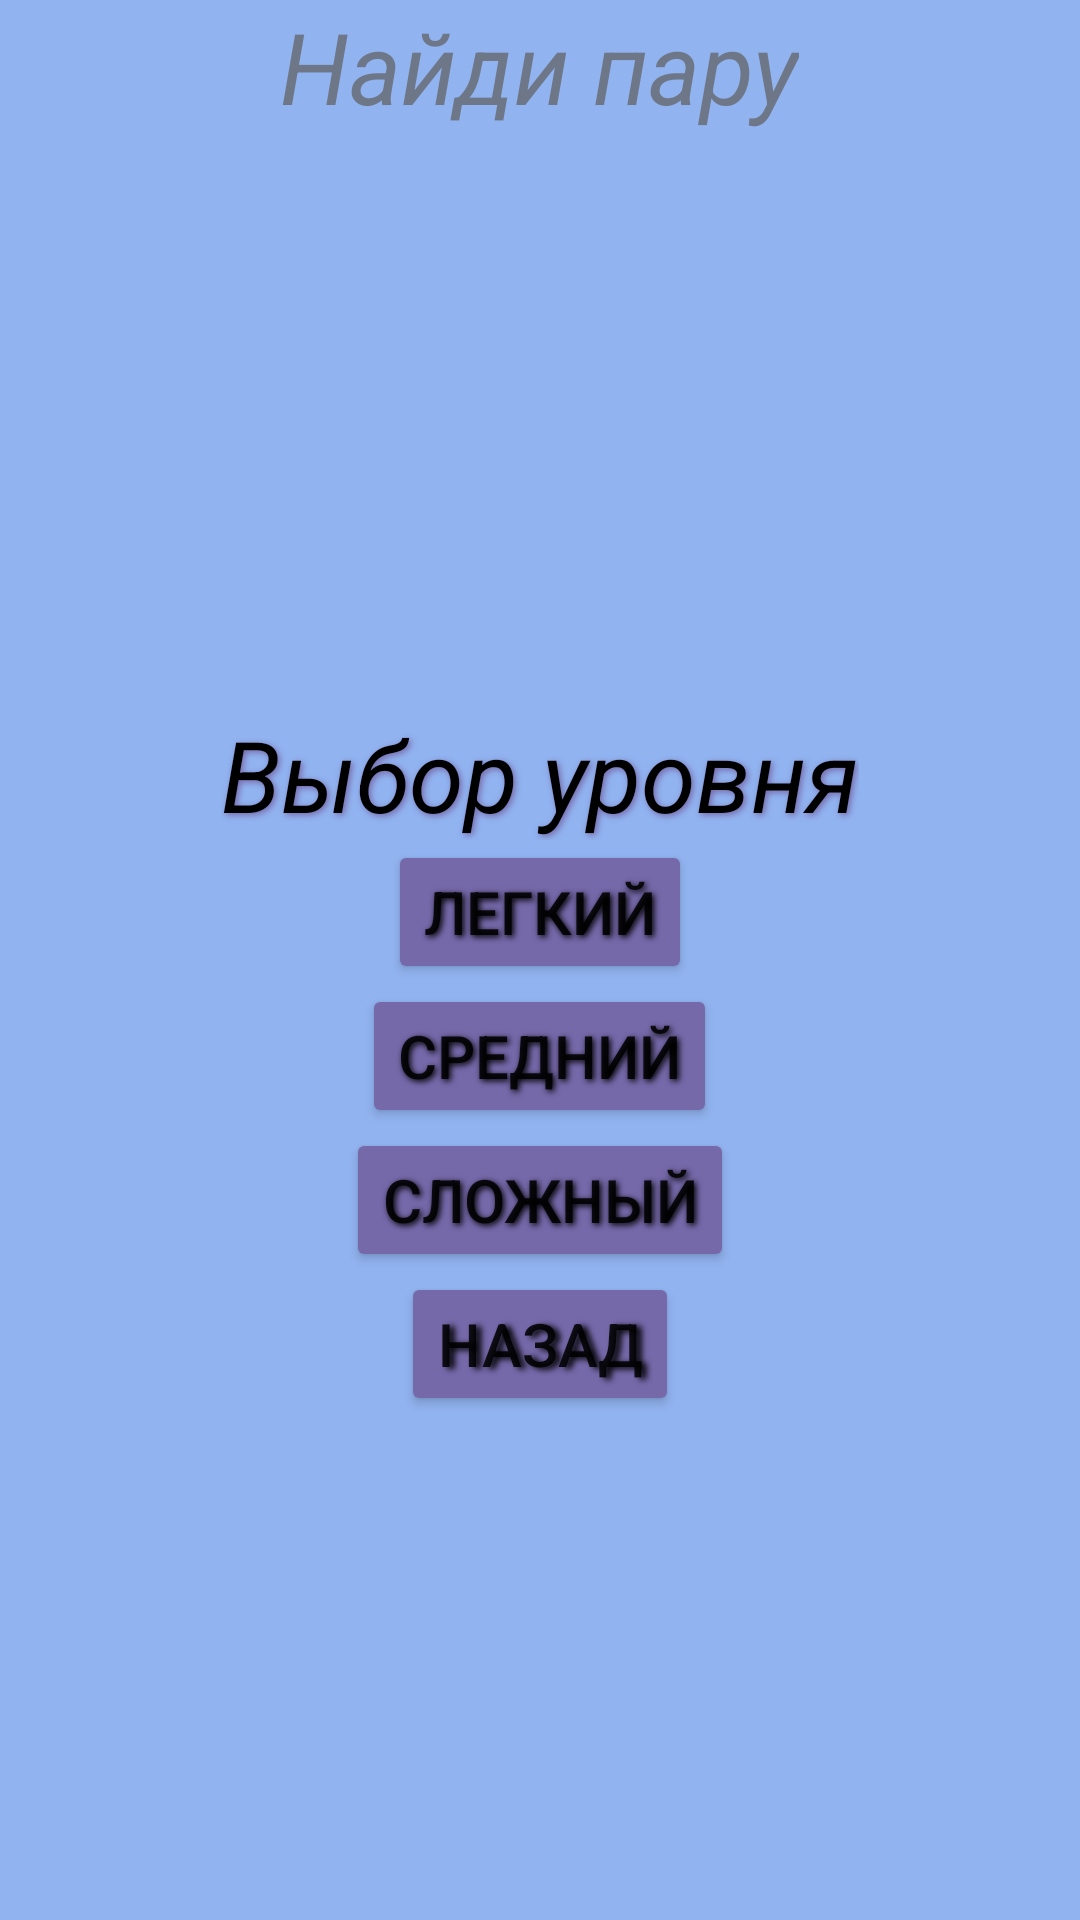

Layout XML and referenced resources for this Android screen:
<!-- AndroidManifest.xml: application theme Theme.Project_AD -->
<!-- res/layout/activity_findcoupchoice.xml -->
<?xml version="1.0" encoding="utf-8"?>
<LinearLayout
	xmlns:android="http://schemas.android.com/apk/res/android" android:layout_width="match_parent"
	android:layout_height="match_parent"
	android:orientation="vertical"
	android:background="@color/bg_color">

	<TextView
		android:layout_width="wrap_content"
		android:layout_height="wrap_content"
		android:layout_gravity="center"
		android:text="Найди пару"
		android:textColor="@color/gray"
		android:textSize="33sp"
		android:textStyle="italic"
		/>

	<TextView
		android:layout_width="wrap_content"
		android:layout_height="wrap_content"
		android:layout_gravity="center"
		android:shadowColor="#7669AA"
		android:shadowDx="2"
		android:shadowDy="2"
		android:shadowRadius="5"
		android:text="Выбор уровня"
		android:textColor="@color/black"
		android:textSize="33sp"
		android:textStyle="italic"
		android:translationY="@android:dimen/thumbnail_width"
		/>

	<Button
		android:layout_width="wrap_content"
		android:layout_height="wrap_content"
		android:layout_gravity="center"
		android:backgroundTint="@color/btn_color"
		android:insetTop="@android:dimen/app_icon_size"
		android:shadowColor="#000000"
		android:shadowDx="2"
		android:shadowDy="2"
		android:shadowRadius="5"
		android:text="Легкий"
		android:textSize="20sp"
		android:translationY="@android:dimen/thumbnail_width"
		/>

	<Button
		android:layout_width="wrap_content"
		android:layout_height="wrap_content"
		android:backgroundTint="@color/btn_color"
		android:layout_gravity="center"
		android:textSize="20sp"
		android:translationY="@android:dimen/thumbnail_width"
		android:text="Средний"
		android:shadowColor="#000000"
		android:shadowDx="2"
		android:shadowDy="2"
		android:shadowRadius="5"
		/>

	<Button
		android:layout_width="wrap_content"
		android:layout_height="wrap_content"
		android:backgroundTint="@color/btn_color"
		android:layout_gravity="center"
		android:textSize="20sp"
		android:translationY="@android:dimen/thumbnail_width"
		android:textStyle=""
		android:text="Сложный"
		android:shadowColor="#000000"
		android:shadowDx="2"
		android:shadowDy="2"
		android:shadowRadius="5"
		/>

	<Button
		android:id="@+id/cancel_btn"
		android:layout_width="wrap_content"
		android:layout_height="wrap_content"
		android:layout_gravity="center"
		android:backgroundTint="@color/btn_color"
		android:insetTop="@android:dimen/app_icon_size"
		android:shadowColor="#000000"
		android:shadowDx="5"
		android:shadowDy="2"
		android:shadowRadius="5"
		android:text="Назад"
		android:textSize="20sp"
		android:textStyle=""
		android:translationY="@android:dimen/thumbnail_width"
		/>


</LinearLayout>
<!-- resources referenced by this layout -->
<resources>
  <color name="bg_color">#91B3F0</color>
  <color name="black">#FF000000</color>
  <color name="btn_color">#7669AA</color>
  <color name="gray">#BC616161</color>
  <style name="Theme.Project_AD" parent="Theme.MaterialComponents.DayNight.DarkActionBar">
  		
  		<item name="colorPrimary">@color/white</item>
  		<item name="colorPrimaryVariant">@color/white</item>
  		<item name="colorOnPrimary">@color/white</item>
  		
  		<item name="colorSecondary">@color/teal_200</item>
  		<item name="colorSecondaryVariant">@color/teal_700</item>
  		<item name="colorOnSecondary">@color/black</item>
  		
  		<item name="android:statusBarColor" tools:targetApi="l">?attr/colorPrimaryVariant</item>
  		
  	</style>
  <color name="white">#FFFFFFFF</color>
  <color name="teal_200">#FF03DAC5</color>
  <color name="teal_700">#FF018786</color>
</resources>
